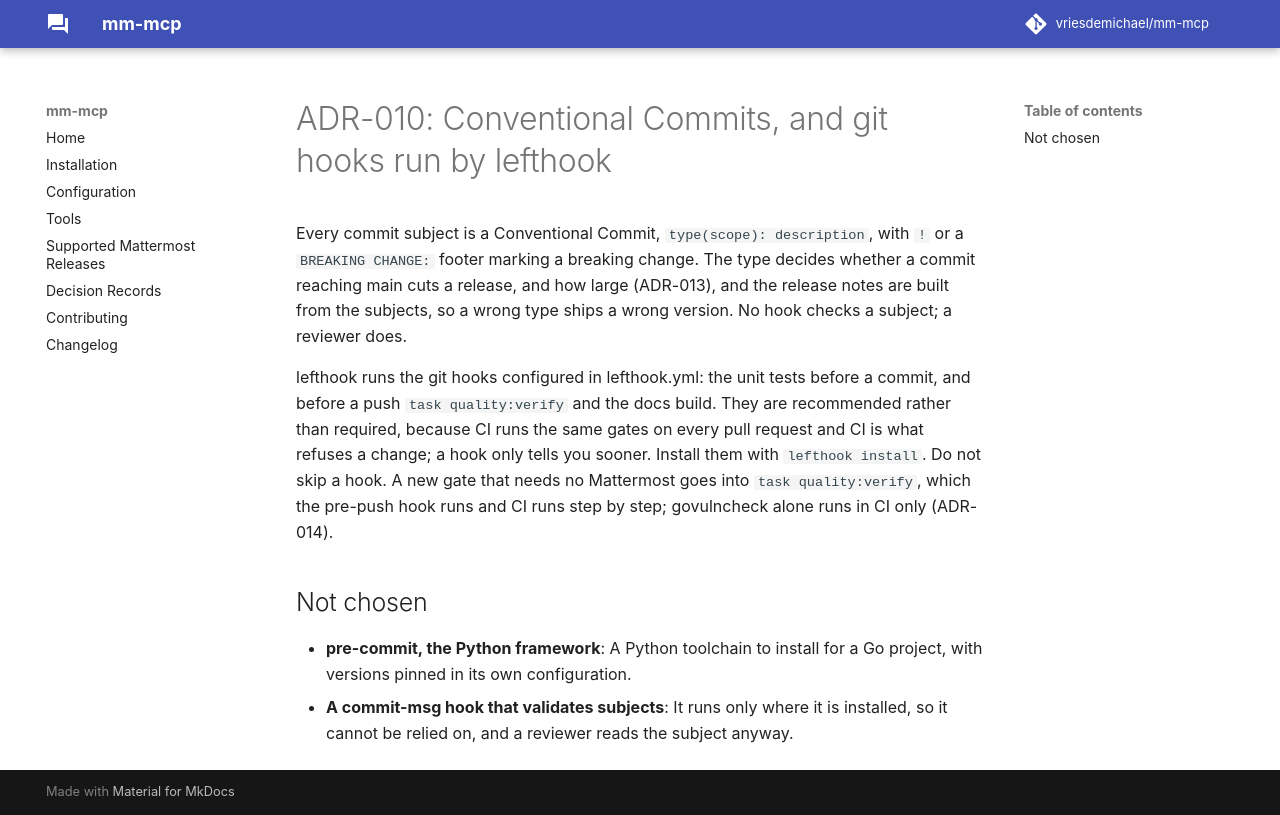

repository: vriesdemichael/mattermost-mcp · page: v0.1/adr/010-conventional-commits-and-lefthook/index.html · generator: mkdocs

---
search:
  boost: 0.3
---

# ADR-010: Conventional Commits, and git hooks run by lefthook

Every commit subject is a Conventional Commit, `type(scope): description`, with `!` or a `BREAKING CHANGE:` footer marking a breaking change. The type decides whether a commit reaching main cuts a release, and how large (ADR-013), and the release notes are built from the subjects, so a wrong type ships a wrong version. No hook checks a subject; a reviewer does.

lefthook runs the git hooks configured in lefthook.yml: the unit tests before a commit, and before a push `task quality:verify` and the docs build. They are recommended rather than required, because CI runs the same gates on every pull request and CI is what refuses a change; a hook only tells you sooner. Install them with `lefthook install`. Do not skip a hook. A new gate that needs no Mattermost goes into `task quality:verify`, which the pre-push hook runs and CI runs step by step; govulncheck alone runs in CI only (ADR-014).

## Not chosen

- **pre-commit, the Python framework**: A Python toolchain to install for a Go project, with versions pinned in its own configuration.
- **A commit-msg hook that validates subjects**: It runs only where it is installed, so it cannot be relied on, and a reviewer reads the subject anyway.
